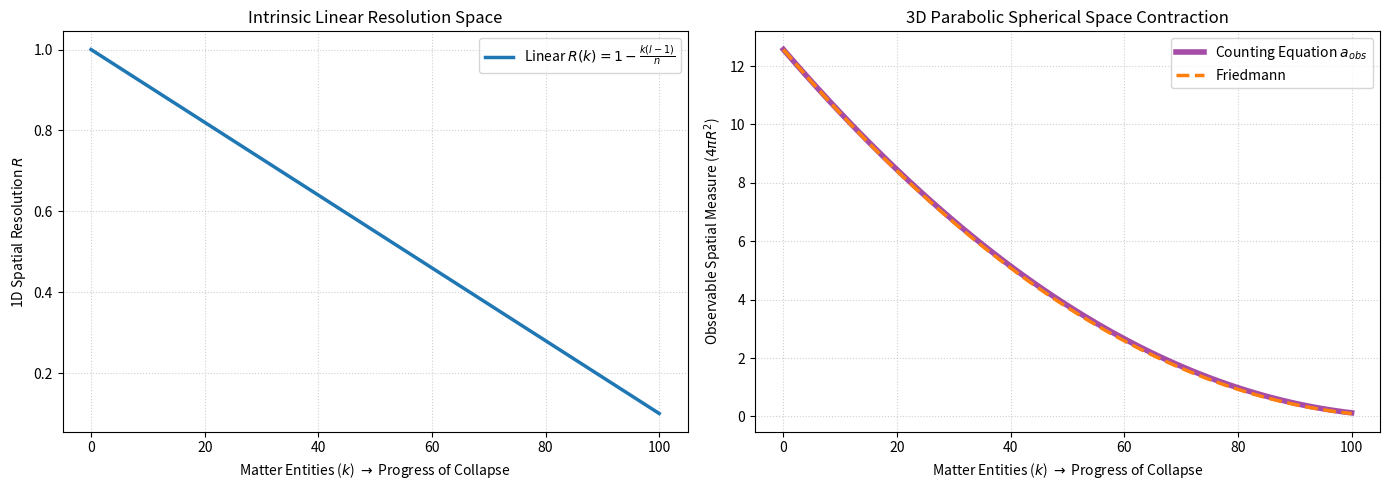

Recreate this plot in Python.
#!/usr/bin/env python3
"""Simulation of Information-Theoretic Spacetime Contraction.

This module implements the mathematical framework of Juha Meskanen's Paper V
(June 2026), demonstrating that space-time curvature and the Friedmann scale 
factor emerge identically from a closed, finite bitstring budget. 

It tracks the relational scale factor contraction from the De Sitter vacuum limit
to the Schwarzschild singularity as a function of matter structure condensation,
enforcing strict information conservation.
"""

import numpy as np
import matplotlib.pyplot as plt


def simulate_spacetime_contraction(
    total_bits: int = 1000, entity_width: int = 10
) -> None:
    """Calculates and plots the 1D and 3D relational spatial contraction profiles.

    Validates that the informational counting equation strictly matches the
    corrected Friedmann variable mapping without free parameters, yielding an
    exact downward-opening parabola as space contracts toward the singularity.

    Args:
        total_bits: The static total information budget of the universe (n).
            Defaults to 1000.
        entity_width: The bit-width of an emergent level-k composite matter
            structure (w_k or l). Defaults to 10.

    Raises:
        ValueError: If entity_width is greater than total_bits or less than 1.
    """
    if entity_width > total_bits or entity_width < 1:
        raise ValueError("Entity width must be between 1 and total_bits.")

    # -------------------------------------------------------------------------
    # 1. Generate State Spectrum (Progress of Collapse)
    # -------------------------------------------------------------------------
    # k: Count of composite matter entities transitioning from 0 to max density
    max_entities: int = int(total_bits / entity_width)
    k_particles: np.ndarray = np.arange(0, max_entities + 1)

    # m: Total number of bits consumed by matter structures (m = w_k * k)
    m_bits: np.ndarray = k_particles * entity_width

    # -------------------------------------------------------------------------
    # 2. Intrinsic Informational Geometry (Section 2)
    # -------------------------------------------------------------------------
    # Equation 2.1: Free spacetime fabric tokens remaining unallocated
    rho_fabric: np.ndarray = total_bits - m_bits

    # Equation 2.2: Relational linear scale factor R(t)
    # Reflects the net cost of (l - 1) bits per addressable matter entity
    R_counting: np.ndarray = (rho_fabric + k_particles) / total_bits

    # Section 2.2: Quadratic mapping to observable 3D sphere geometry
    a_obs_counting: np.ndarray = 4 * np.pi * (R_counting**2)

    # -------------------------------------------------------------------------
    # 3. Corrected Friedmann Mapping (Section 3)
    # -------------------------------------------------------------------------
    # Identifications from Eq 3.3: Lambda is the unbound fabric fraction,
    # rho_matter is the bound entity count fraction.
    Lambda: np.ndarray = rho_fabric / total_bits
    rho_matter: np.ndarray = k_particles / total_bits

    # Corrected combination applying the net physical cost: (l - 1) / l
    # Cancels the implicit double-dilution bug of dividing by l twice
    net_cost_modifier: float = (entity_width - 1) / entity_width
    R_friedmann: np.ndarray = Lambda + (rho_matter * net_cost_modifier)
    a_obs_friedmann: np.ndarray = 4 * np.pi * (R_friedmann**2)

    # -------------------------------------------------------------------------
    # 4. Visualization & Analytic Verification
    # -------------------------------------------------------------------------
    fig, (ax1, ax2) = plt.subplots(1, 2, figsize=(14, 5))

    # Plot 1: Intrinsic 1D Linear Scale Factor R(k)
    ax1.plot(
        k_particles,
        R_counting,
        color="tab:blue",
        linewidth=2.5,
        label="Linear $R(k) = 1 - \\frac{k(l-1)}{n}$",
    )
    ax1.set_xlabel("Matter Entities ($k$) $\\rightarrow$ Progress of Collapse")
    ax1.set_ylabel("1D Spatial Resolution $R$")
    ax1.set_title("Intrinsic Linear Resolution Space")
    ax1.grid(True, linestyle=":", alpha=0.6)
    ax1.legend()

    # Plot 2: Observable 3D Spherically Squeezed Space
    ax2.plot(
        k_particles,
        a_obs_counting,
        color="purple",
        linewidth=4,
        alpha=0.7,
        label="Counting Equation $a_{obs}$",
    )
    ax2.plot(
        k_particles,
        a_obs_friedmann,
        color="tab:orange",
        linestyle="--",
        linewidth=2.5,
        label="Friedmann",
    )
    ax2.set_xlabel("Matter Entities ($k$) $\\rightarrow$ Progress of Collapse")
    ax2.set_ylabel("Observable Spatial Measure ($4\\pi R^2$)")
    ax2.set_title("3D Parabolic Spherical Space Contraction")
    ax2.grid(True, linestyle=":", alpha=0.6)
    ax2.legend()

    plt.tight_layout()
    plt.show()

    # Console Verification of the Identity Proof
    is_identical: bool = np.allclose(a_obs_counting, a_obs_friedmann)
    print("=== Paper V Analytic Verification ===")
    print(f"Counting Equation matches Friedmann Mapping perfectly: {is_identical}")
    print(f"De Sitter Limit (k=0) Volume:     {a_obs_counting[0]:.4f} (4*pi)")
    print(f"Schwarzschild Limit (k={max_entities}) Volume: {a_obs_counting[-1]:.4f}")


if __name__ == "__main__":
    simulate_spacetime_contraction(total_bits=1000, entity_width=10)
